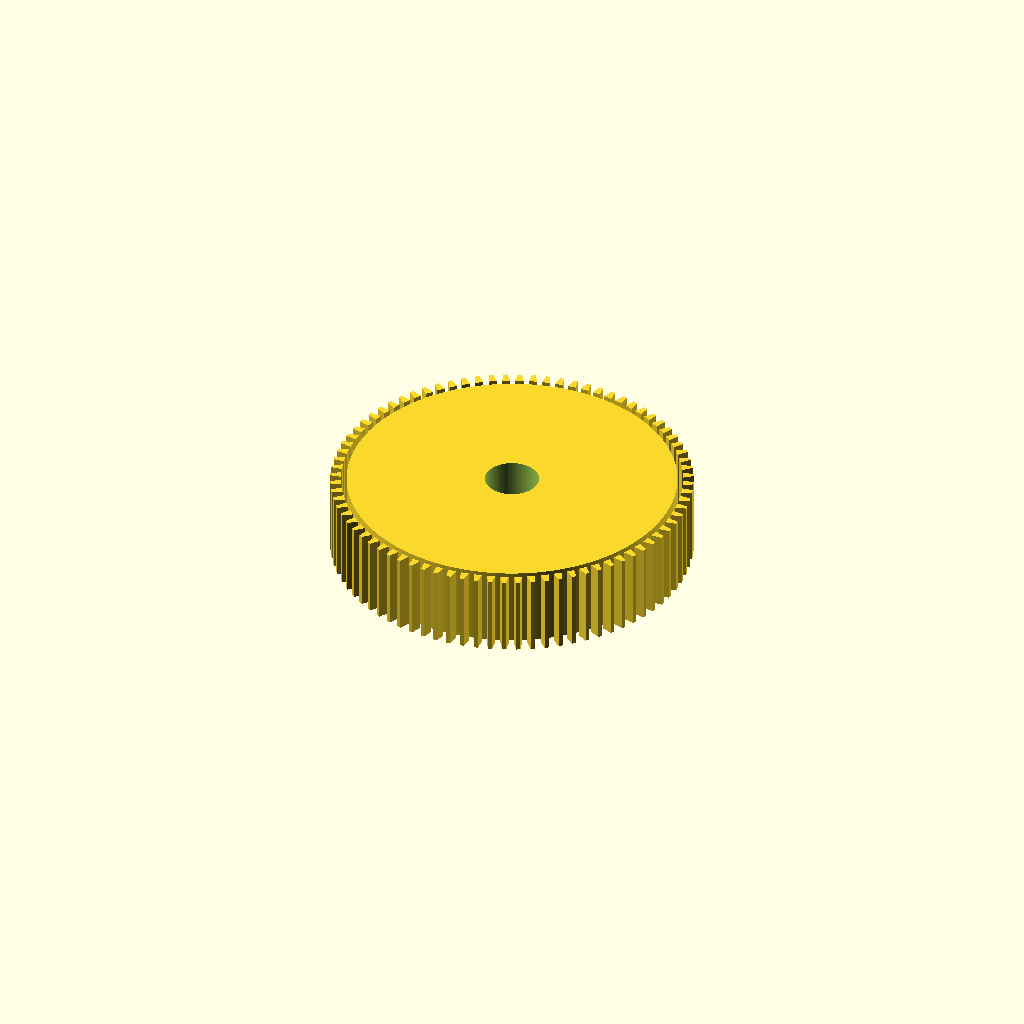
Cell 1 — every parameter at its default value.
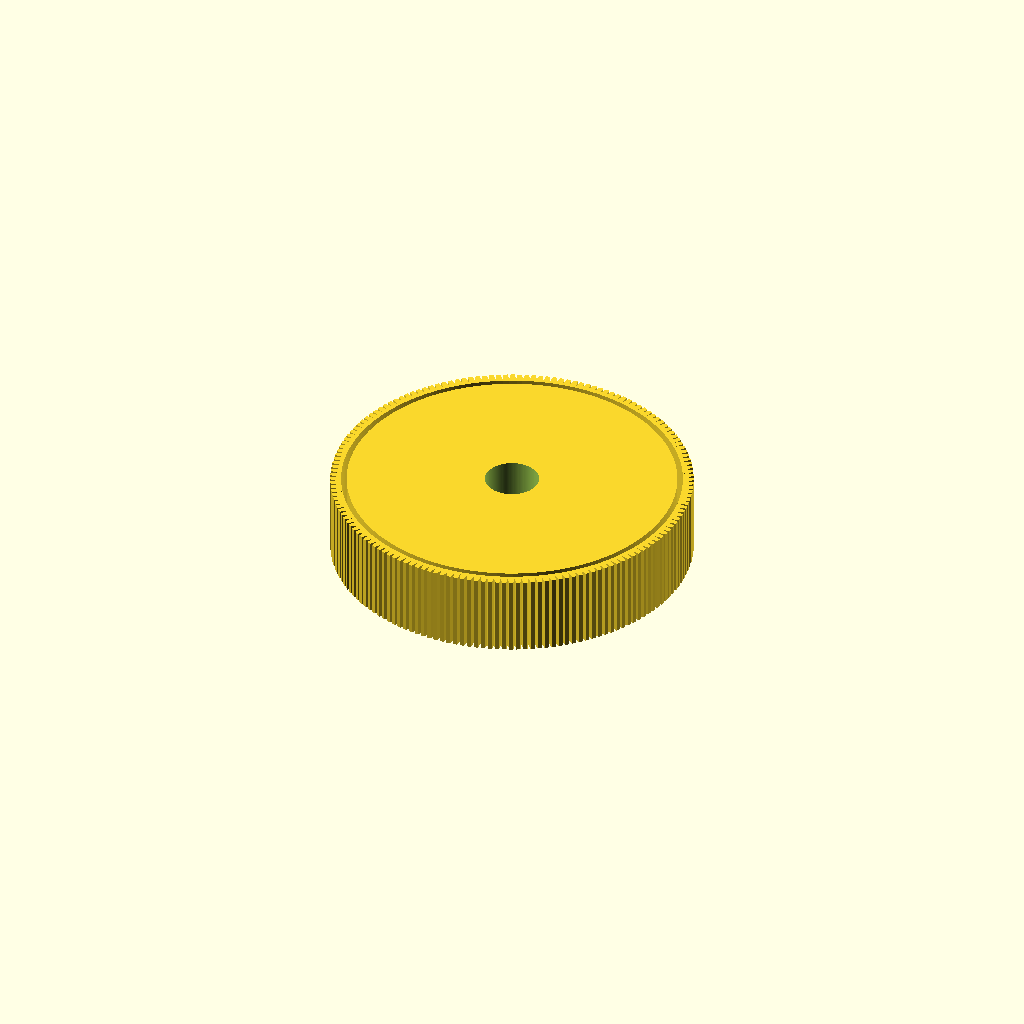
Cell 2: the same model with teeth = 160.
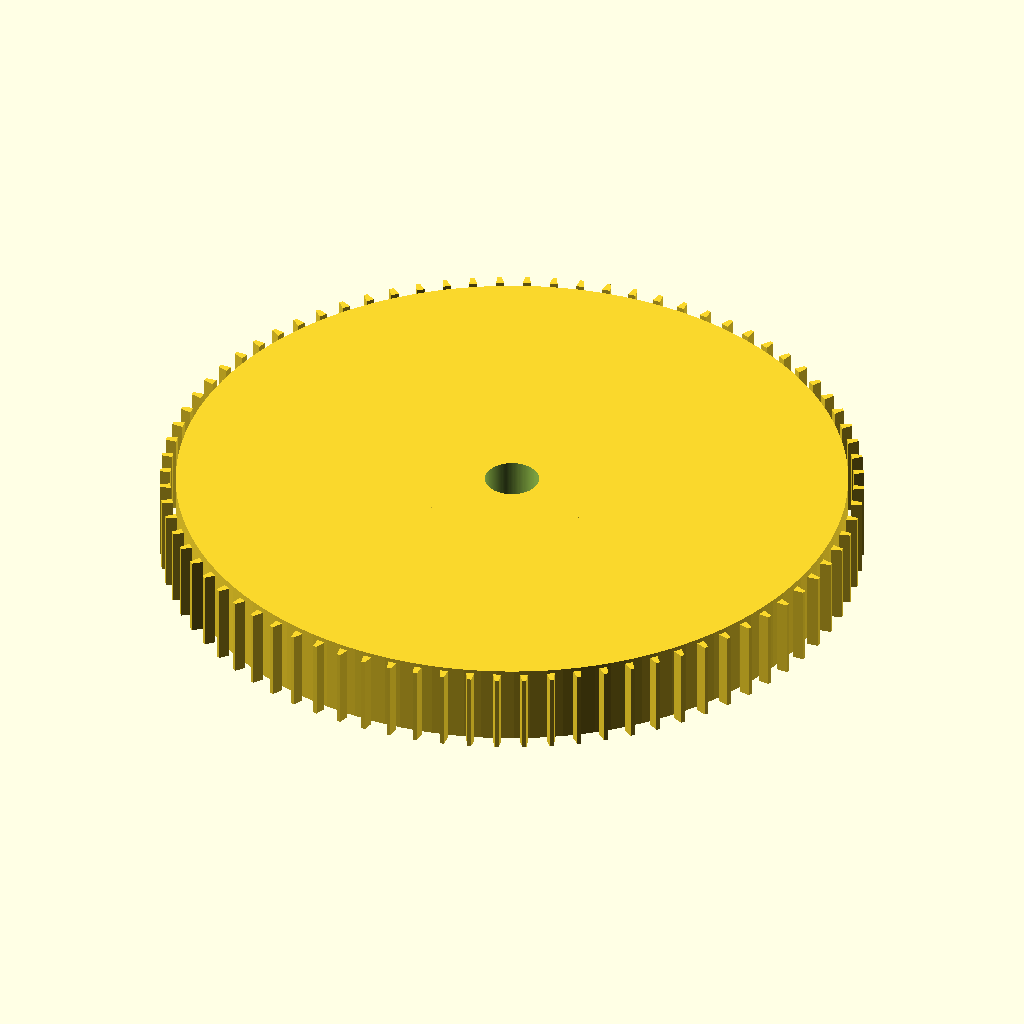
Cell 3 — pitch_d set to 100.84, the other parameters unchanged.
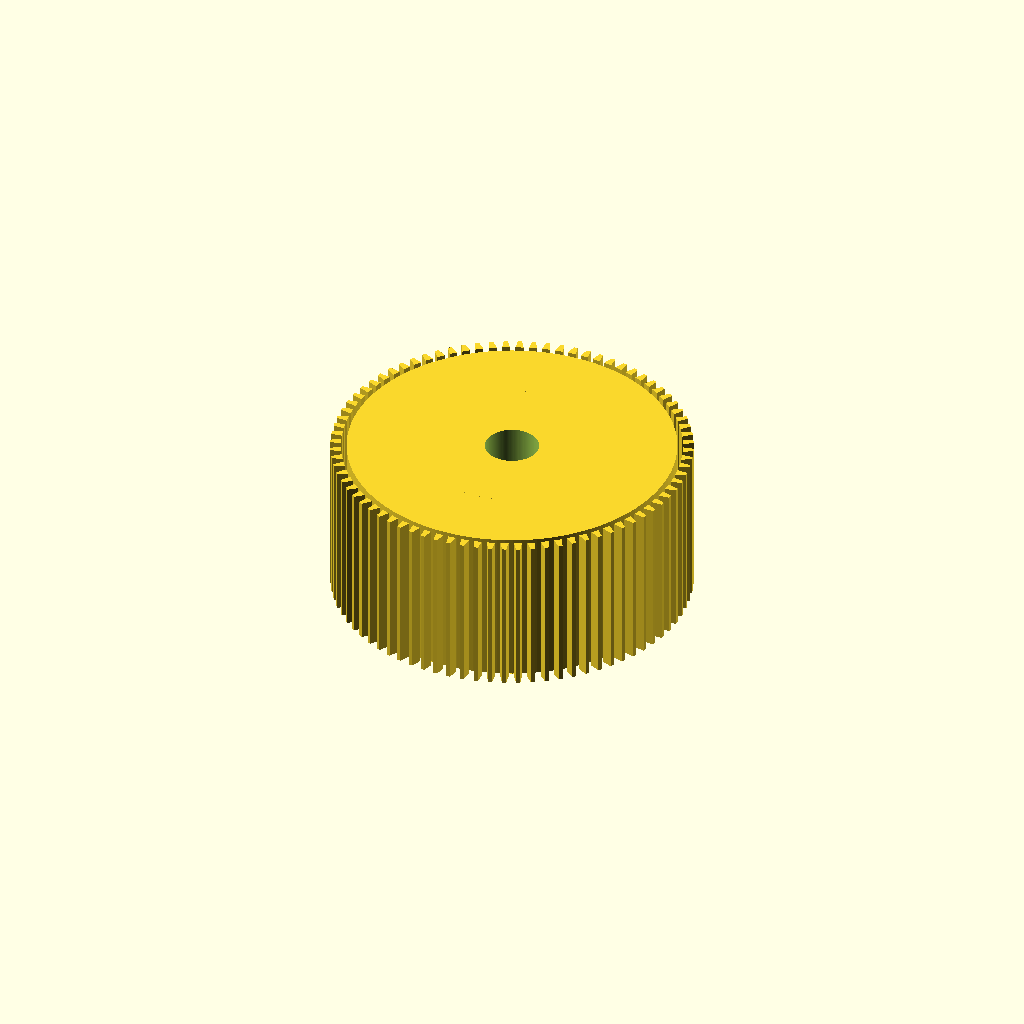
Cell 4: pulley_width = 24 (everything else at default).
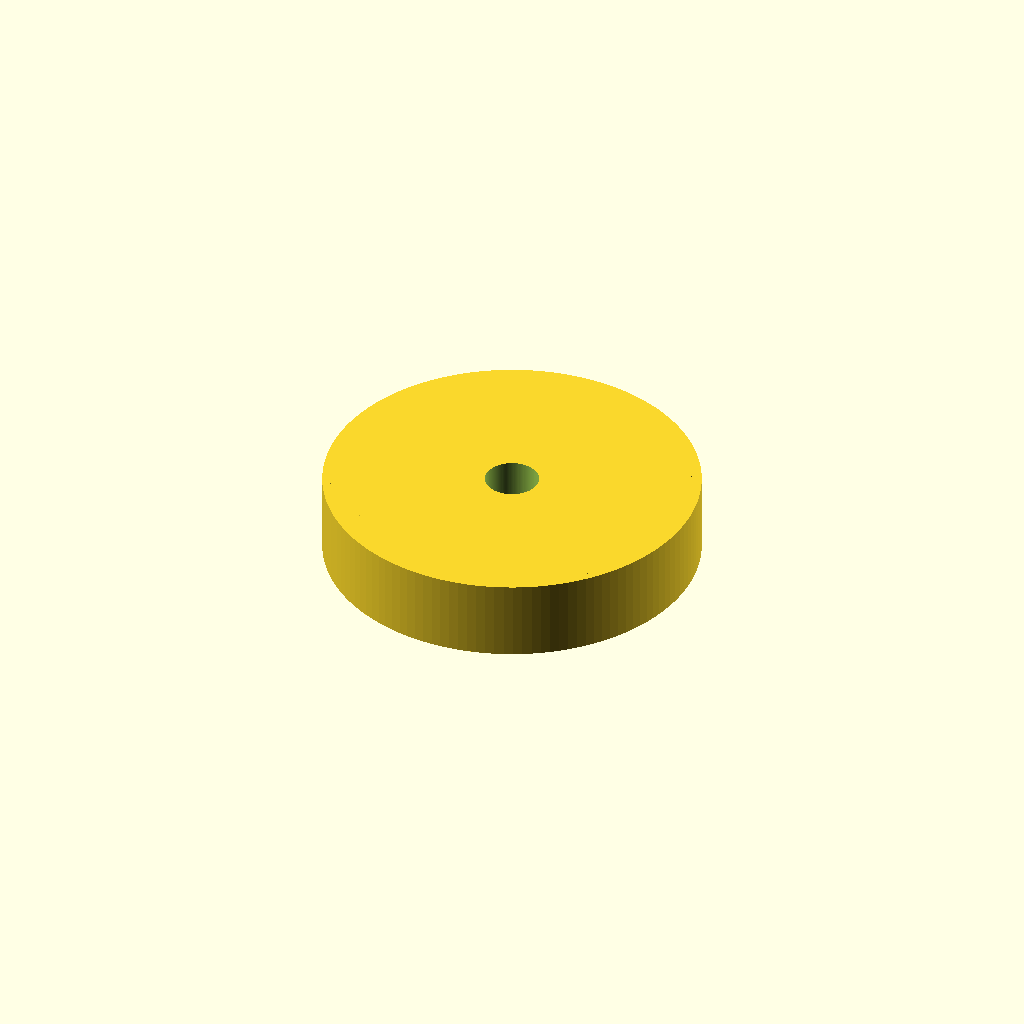
Cell 5: hub_d = 56 (everything else at default).
One fixed orthographic camera (rotation 55°, 0°, 25°; colour scheme Cornfield) for every cell.
The OpenSCAD source (results/gpt52/scad/pulley__GT2x80_pulley.scad):
$fn=128;

teeth = 80;
pitch_d = 50.42;          // mm
pitch_r = pitch_d/2;

pulley_width = 12;        // mm
hub_d = 28;               // mm
bore_d = 8;               // mm

// Approximate GT2-like tooth geometry (parametric, not standard-verified)
tooth_height = 1.6;       // mm radial height above pitch radius
tooth_base_thickness = 1.2; // mm tangential thickness at base
tooth_top_thickness  = 0.6; // mm tangential thickness at top

root_clearance = 0.8;     // mm below pitch radius
root_r = pitch_r - root_clearance;
outer_r = pitch_r + tooth_height;

module tooth2d(rb, rt, tb, tt) {
    polygon(points=[
        [rb, -tb/2],
        [rb,  tb/2],
        [rt,  tt/2],
        [rt, -tt/2]
    ]);
}

module teeth_ring() {
    for (i = [0:teeth-1]) {
        rotate([0,0, i*360/teeth])
            linear_extrude(height=pulley_width, center=true, convexity=10)
                tooth2d(pitch_r, outer_r, tooth_base_thickness, tooth_top_thickness);
    }
}

module pulley_body() {
    union() {
        cylinder(h=pulley_width, r=root_r, center=true);
        teeth_ring();
        cylinder(h=pulley_width, d=hub_d, center=true);
    }
}

difference() {
    pulley_body();
    cylinder(h=pulley_width+2, d=bore_d, center=true);
}
Parameter table extracted from the source (name, type, default, range or options):
teeth: number, default 80
pitch_d: number, default 50.42
pulley_width: number, default 12
hub_d: number, default 28
bore_d: number, default 8
tooth_height: number, default 1.6
tooth_base_thickness: number, default 1.2
tooth_top_thickness: number, default 0.6
root_clearance: number, default 0.8
